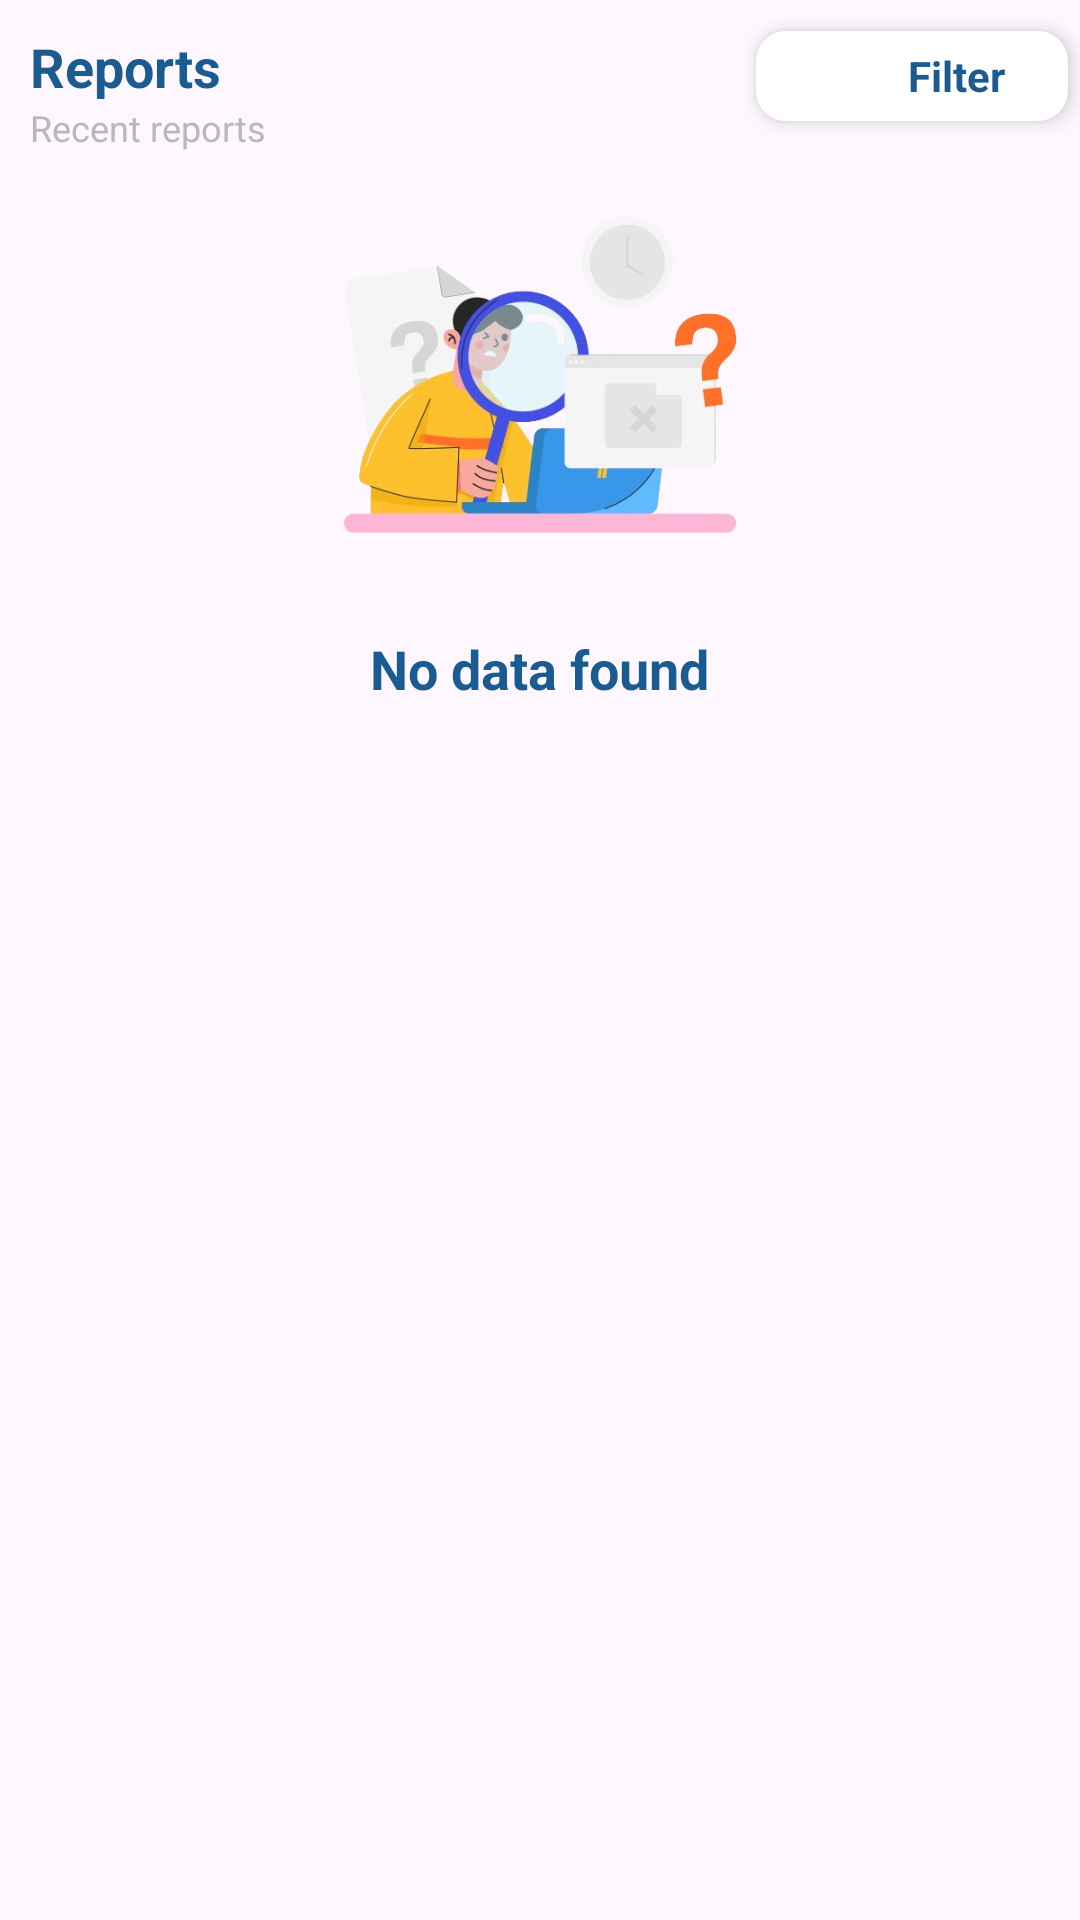

Write the Android layout XML for this screen, with the resource values it uses.
<!-- AndroidManifest.xml: application theme Theme.InstantPayment -->
<!-- res/layout/fragment_ledger.xml -->
<?xml version="1.0" encoding="utf-8"?>
<LinearLayout android:orientation="vertical"
    xmlns:android="http://schemas.android.com/apk/res/android"
    xmlns:tools="http://schemas.android.com/tools"
    android:layout_width="match_parent"
    android:layout_height="match_parent"
    tools:context=".ui.reports.LedgerFragment"
    xmlns:app="http://schemas.android.com/apk/res-auto">

    <LinearLayout
        android:gravity="center"
        android:orientation="horizontal"
        android:layout_width="match_parent"
        android:layout_height="wrap_content">

        <LinearLayout
            android:layout_weight="0.3"
            android:orientation="vertical"
            android:layout_width="match_parent"
            android:layout_height="wrap_content">
            <TextView
                android:textSize="18sp"
                android:text="Reports"
                android:layout_marginStart="10dp"
                android:layout_marginTop="10dp"
                android:textStyle="bold"
                android:textColor="@color/primaryColor"
                android:layout_width="wrap_content"
                android:layout_height="wrap_content"/>

            <TextView
                android:textSize="12sp"
                android:text="Recent reports"
                android:layout_marginStart="10dp"
                android:textColor="@color/grey"
                android:layout_width="wrap_content"
                android:layout_height="wrap_content"/>


        </LinearLayout>

        <LinearLayout
            android:id="@+id/filter_ly"
            android:layout_marginEnd="4dp"
            android:elevation="4dp"
            android:background="@drawable/gradient_back"
            android:backgroundTint="@color/white"
            android:orientation="horizontal"
            android:gravity="center"
            android:layout_weight="0.7"
            android:layout_width="match_parent"
            android:layout_height="wrap_content">

            <ImageView
                app:tint="@color/primaryColor"
                android:src="@drawable/filter"
                android:layout_width="30dp"
                android:layout_height="30dp"/>
            <TextView
                android:textStyle="bold"
                android:textColor="@color/primaryColor"
                android:text="Filter"
                android:layout_width="wrap_content"
                android:layout_height="wrap_content"/>
        </LinearLayout>


    </LinearLayout>

    <EditText
        android:visibility="gone"
        android:id="@+id/et_search"
        android:textColor="@color/black"
        android:hint="Search with txn id"
        android:padding="10dp"
        android:background="@drawable/gradient_back"
        android:backgroundTint="@color/light_grey"
        android:layout_margin="10dp"
        android:layout_width="match_parent"
        android:layout_height="wrap_content"/>

    <androidx.recyclerview.widget.RecyclerView
        android:id="@+id/recycler"
        android:layout_width="match_parent"
        android:layout_height="wrap_content"/>

    <LinearLayout
        android:id="@+id/not_found_ly"
        android:orientation="vertical"
        android:gravity="center"
        android:layout_width="match_parent"
        android:layout_height="wrap_content">

        <ImageView
            android:src="@drawable/not_found"
            android:layout_width="match_parent"
            android:layout_height="150dp"/>
        <TextView
            android:layout_width="wrap_content"
            android:layout_margin="10dp"
            android:text="No data found"
            android:textSize="18sp"
            android:textColor="@color/primaryColor"
            android:textStyle="bold"
            android:layout_height="wrap_content"/>

    </LinearLayout>

</LinearLayout>
<!-- resources referenced by this layout -->
<resources>
  <color name="black">#FF000000</color>
  <color name="grey">#B8B8B8</color>
  <color name="light_grey">#EAEAEA</color>
  <color name="primaryColor">#1A5B91</color>
  <color name="white">#FFFFFFFF</color>
  <!-- drawable gradient_back (drawable) -->
  <?xml version="1.0" encoding="utf-8"?>
  <shape
  android:shape="rectangle"
      xmlns:android="http://schemas.android.com/apk/res/android">
  
      <gradient
          android:startColor="#2498F8"
          android:endColor="#015EAA"
          />
  
      <corners
          android:radius="10dp"
          />
  
  </shape>
  <!-- drawable not_found: png bitmap (drawable, 124577 bytes) -->
  <style name="Theme.InstantPayment" parent="Base.Theme.InstantPayment" />
  <style name="Base.Theme.InstantPayment" parent="Theme.Material3.Light.NoActionBar">
          
          
          <item name="colorPrimary">@color/primaryColor</item>
          <item name="colorPrimaryDark">@color/primaryColorDark</item>
          <item name="colorAccent">@color/secondaryColor</item>
      </style>
  <color name="primaryColorDark">#004D8E</color>
  <color name="secondaryColor">#104169</color>
</resources>
